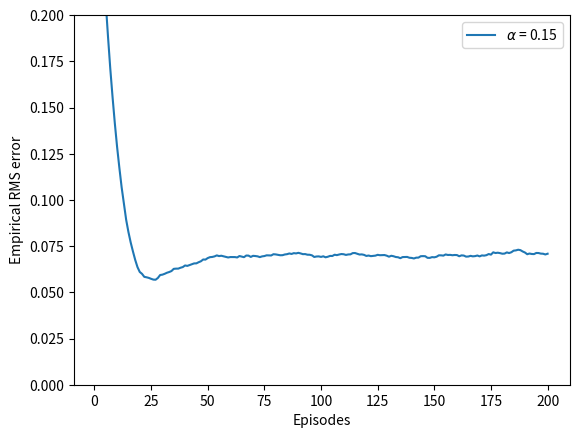

This chart was generated by the following Python code:
#python3 script
#Random Walk(Example 6.2): I do this programme in order to find the reason why the RMS error
#of the TD method seems to go down and then up again.
#author: Xiang Chao

import time
import numpy as np
import matplotlib.pyplot as plt
import random
import math
#import copy

start = time.time()

V = np.zeros(7)# V[0] is of the left terminal state, V[6] is of the right terminal state, 
# V[1]~V[5] if of the state A~E
V[6] = 1
V_true = np.array([0, 1/6, 2/6, 3/6, 4/6, 5/6, 1])
MaxEpisode = 200
alpha = 0.15
Repeat = 1000
RMS_error = np.zeros(MaxEpisode)
for r in range(Repeat):
    #V = np.array([0.,0.,0.,0.,0.,0.,1.]) #down
    #V = np.array([0.,0.5,0.5,0.5,0.5,0.5,1.]) #down and up
    #V = np.array([0, 1., 2/6, 3/6, 4/6, 0., 1]) #down and up
    #V = np.array([0.,0.25,0.25,0.25,0.25,0.25,1.]) #down
    #V = np.array([0.,0.4,0.4,0.4,0.4,0.4,1.]) #down
    #V = np.array([0.,0.4,0.4,0.5,0.4,0.4,1.]) #down and up(slightly)
    V = np.array([0.,0.6,0.6,0.5,0.4,0.4,1.]) #down and up
    #V = np.array([0.,0.4,0.4,0.5,0.6,0.6,1.]) #down and up
    #V = np.array([0.,1/6,1/6,1/6,1/6,1/6,1.]) #down
    #V = np.array([0.,2/6,2/6,2/6,2/6,2/6,1.]) #down
    #V = np.array([0.,1.,1.,1.,1.,1.,1.]) #down
    #V = np.array([0, 1/6, 2/6, 3/6, 4/6, 5/6, 1]) #up
    #V = np.array([0., 5/6, 4/6, 3/6, 2/6, 1/6, 1.]) #down and up
    #V = np.array([0., 1., 1., 0.5, 0., 0., 1.]) #down and up
    #V = np.array([0., 0., 0., 0.5, 1., 1., 1.]) #down 
    #V = np.array([0.,0.3,0.4,0.5,0.6,0.7,1.]) #down and up
    #V = np.array([0.,0.2,0.35,0.5,0.65,0.8,1.]) #up
    for i in range(MaxEpisode):
        state = 3
        while state != 0 and state != 6:
            if random.random() < 0.5:
                state_1 = state - 1
            else:
                state_1 = state + 1
            V[state] = V[state] + alpha*(V[state_1]-V[state])
            state = state_1
        RMS_error[i] = RMS_error[i] + np.linalg.norm(V - V_true)/math.sqrt(5)
RMS_error = RMS_error/Repeat
print('RMS_error[min] = '+str(np.min(RMS_error)))

episode = range(1,MaxEpisode+1)
plt.ylim(0, 0.2)
plt.plot(episode, RMS_error, label='$\\alpha$ = '+str(alpha))
plt.xlabel('Episodes')
plt.ylabel('Empirical RMS error')
plt.legend()
plt.show()

end = time.time()
print('time cost: '+str((end-start)//3600)+'h'+str(((end-start)%3600)//60)+'m'+str(((end-start)%3600)%60)+'s')